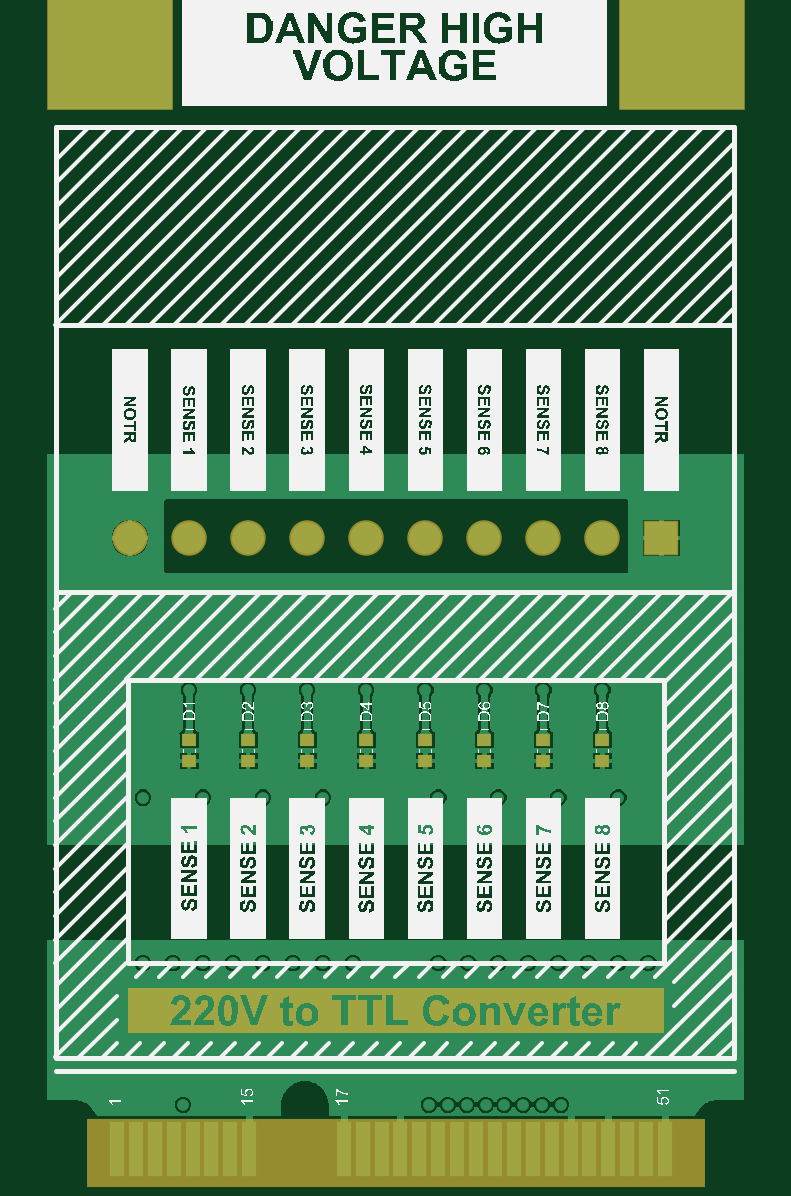
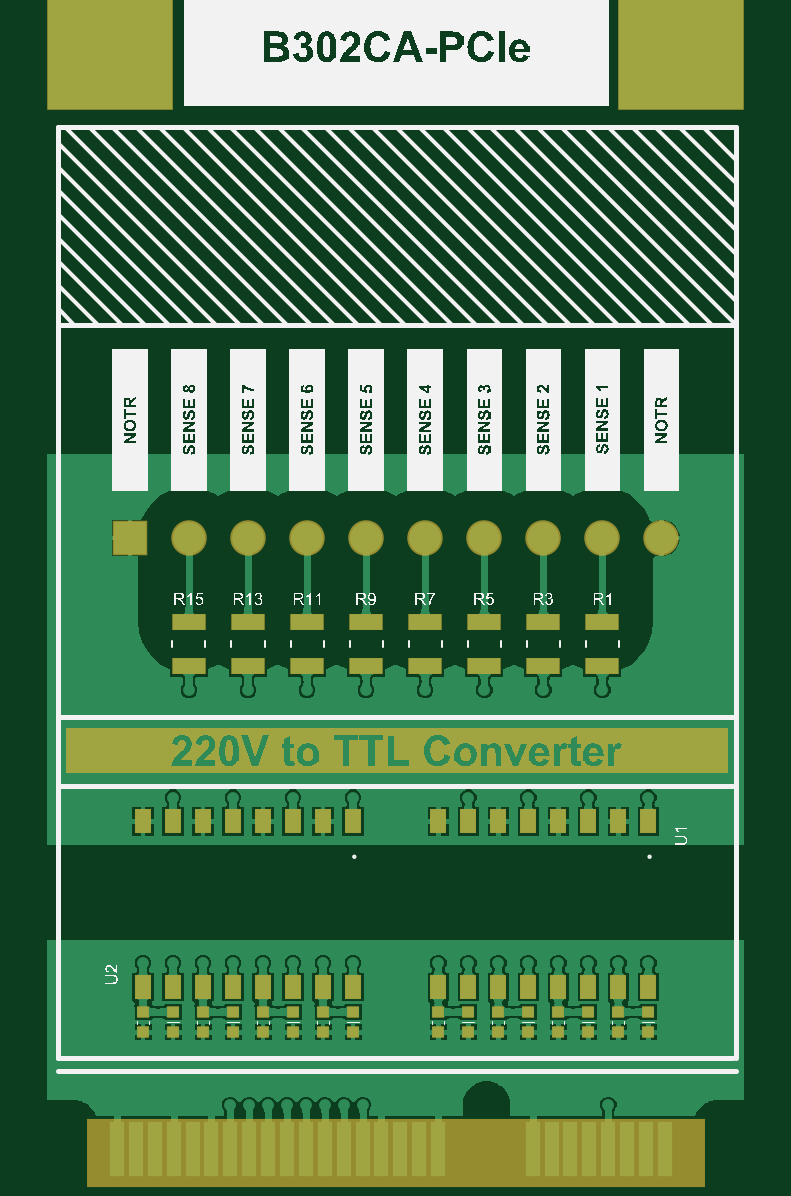
Circuit board: 9 layer files. Board 29.5 x 46.6 mm.
- bottom_copper: B302CA-PCIe.GBL (93188 bytes)
- bottom_silk: B302CA-PCIe.GBO (218425 bytes)
- paste: B302CA-PCIe.GBP (1805 bytes)
- bottom_mask: B302CA-PCIe.GBS (39707 bytes)
- outline: B302CA-PCIe.GKO (271 bytes)
- top_copper: B302CA-PCIe.GTL (31815 bytes)
- top_silk: B302CA-PCIe.GTO (329837 bytes)
- paste: B302CA-PCIe.GTP (622 bytes)
- top_mask: B302CA-PCIe.GTS (36148 bytes)

=== bottom_copper: B302CA-PCIe.GBL (93188 bytes, source omitted) ===
=== bottom_silk: B302CA-PCIe.GBO (218425 bytes, source omitted) ===
=== paste: B302CA-PCIe.GBP ===
G04*
G04 #@! TF.GenerationSoftware,Altium Limited,Altium Designer,23.3.1 (30)*
G04*
G04 Layer_Color=128*
%FSLAX44Y44*%
%MOMM*%
G71*
G04*
G04 #@! TF.SameCoordinates,B0EE65AD-7F72-4637-8529-5AC13AF0589E*
G04*
G04*
G04 #@! TF.FilePolarity,Positive*
G04*
G01*
G75*
%ADD27R,0.7000X1.0000*%
%ADD28R,1.4000X0.7000*%
%ADD29R,0.5200X0.4700*%
D27*
X-43050Y50000D02*
D03*
X-30350D02*
D03*
X-17650D02*
D03*
X-4950D02*
D03*
Y120000D02*
D03*
X-17650D02*
D03*
X-30350D02*
D03*
X-43050D02*
D03*
X-55750D02*
D03*
X7750D02*
D03*
Y50000D02*
D03*
X-55750D02*
D03*
X-68450Y120000D02*
D03*
Y50000D02*
D03*
X20450Y120000D02*
D03*
Y50000D02*
D03*
X81950D02*
D03*
X94650D02*
D03*
X107350D02*
D03*
X120050D02*
D03*
Y120000D02*
D03*
X107350D02*
D03*
X94650D02*
D03*
X81950D02*
D03*
X69250D02*
D03*
X132750D02*
D03*
Y50000D02*
D03*
X69250D02*
D03*
X56550Y120000D02*
D03*
Y50000D02*
D03*
X145450Y120000D02*
D03*
Y50000D02*
D03*
D28*
X76001Y204350D02*
D03*
Y185650D02*
D03*
X51001Y204350D02*
D03*
Y185650D02*
D03*
X101001Y204350D02*
D03*
Y185650D02*
D03*
X26001Y204350D02*
D03*
Y185650D02*
D03*
X1001Y204350D02*
D03*
Y185650D02*
D03*
X-23999Y204350D02*
D03*
Y185650D02*
D03*
X-48999Y204350D02*
D03*
Y185650D02*
D03*
X126001Y204350D02*
D03*
Y185650D02*
D03*
D29*
X-55750Y30700D02*
D03*
Y39300D02*
D03*
X132750D02*
D03*
Y30700D02*
D03*
X107350Y39300D02*
D03*
Y30700D02*
D03*
X81950Y39300D02*
D03*
Y30700D02*
D03*
X-68450Y39300D02*
D03*
Y30700D02*
D03*
X7750Y39300D02*
D03*
Y30700D02*
D03*
X94650D02*
D03*
Y39300D02*
D03*
X-43050D02*
D03*
Y30700D02*
D03*
X69250D02*
D03*
Y39300D02*
D03*
X56550D02*
D03*
Y30700D02*
D03*
X20450D02*
D03*
Y39300D02*
D03*
X120050Y30700D02*
D03*
Y39300D02*
D03*
X-4950Y30700D02*
D03*
Y39300D02*
D03*
X-17650D02*
D03*
Y30700D02*
D03*
X-30350D02*
D03*
Y39300D02*
D03*
X145450Y30700D02*
D03*
Y39300D02*
D03*
M02*

=== bottom_mask: B302CA-PCIe.GBS (39707 bytes, source omitted) ===
=== outline: B302CA-PCIe.GKO ===
G04*
G04 #@! TF.GenerationSoftware,Altium Limited,Altium Designer,23.3.1 (30)*
G04*
G04 Layer_Color=16711935*
%FSLAX44Y44*%
%MOMM*%
G71*
G04*
G04 #@! TF.SameCoordinates,B0EE65AD-7F72-4637-8529-5AC13AF0589E*
G04*
G04*
G04 #@! TF.FilePolarity,Positive*
G04*
G01*
G75*
M02*

=== top_copper: B302CA-PCIe.GTL (31815 bytes, source omitted) ===
=== top_silk: B302CA-PCIe.GTO (329837 bytes, source omitted) ===
=== paste: B302CA-PCIe.GTP ===
G04*
G04 #@! TF.GenerationSoftware,Altium Limited,Altium Designer,23.3.1 (30)*
G04*
G04 Layer_Color=8421504*
%FSLAX44Y44*%
%MOMM*%
G71*
G04*
G04 #@! TF.SameCoordinates,B0EE65AD-7F72-4637-8529-5AC13AF0589E*
G04*
G04*
G04 #@! TF.FilePolarity,Positive*
G04*
G01*
G75*
%ADD13R,0.6000X0.5000*%
D13*
X-48999Y154500D02*
D03*
Y145500D02*
D03*
X-23999Y154500D02*
D03*
Y145500D02*
D03*
X1001Y154500D02*
D03*
Y145500D02*
D03*
X26001Y154500D02*
D03*
Y145500D02*
D03*
X51001Y154500D02*
D03*
Y145500D02*
D03*
X76000Y154500D02*
D03*
Y145500D02*
D03*
X101000Y154500D02*
D03*
Y145500D02*
D03*
X126000Y154500D02*
D03*
Y145500D02*
D03*
M02*

=== top_mask: B302CA-PCIe.GTS (36148 bytes, source omitted) ===
